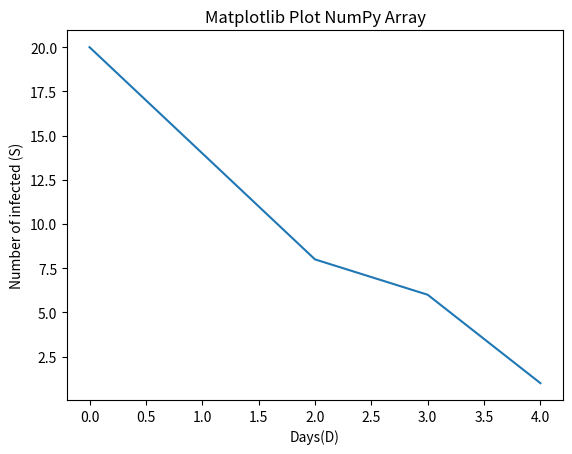

The script that saved this image:
#!/usr/bin/env python3
# -*- coding: utf-8 -*-
"""
Created on Tue Mar 22 13:05:33 2022

[redacted]
"""

import numpy as np
import matplotlib.pyplot as plt

def grid_count(grid,grid_count_list,state):
    grid_count=len(grid[grid==state])
    grid_count_list.append(grid_count)
    return grid_count_list

def plot_show(list_of_infections):
    x=np.arange(len(list_of_infections))
    y=np.array(list_of_infections)
    plt.xlabel('Days(D)')
    plt.ylabel('Number of infected (S)')
    plt.plot(x,y) 
    plt.title("Matplotlib Plot NumPy Array")
    return plt.show()
               
def original_grid(n):
    row = ["S" for i in range(n)]
    grid = np.array([row for i in range(n)])
    return grid
grid=original_grid(5)
grid[2,3]='I'
thing=grid_count(grid,[20,14,8,6],'I')
plot_show(thing)

